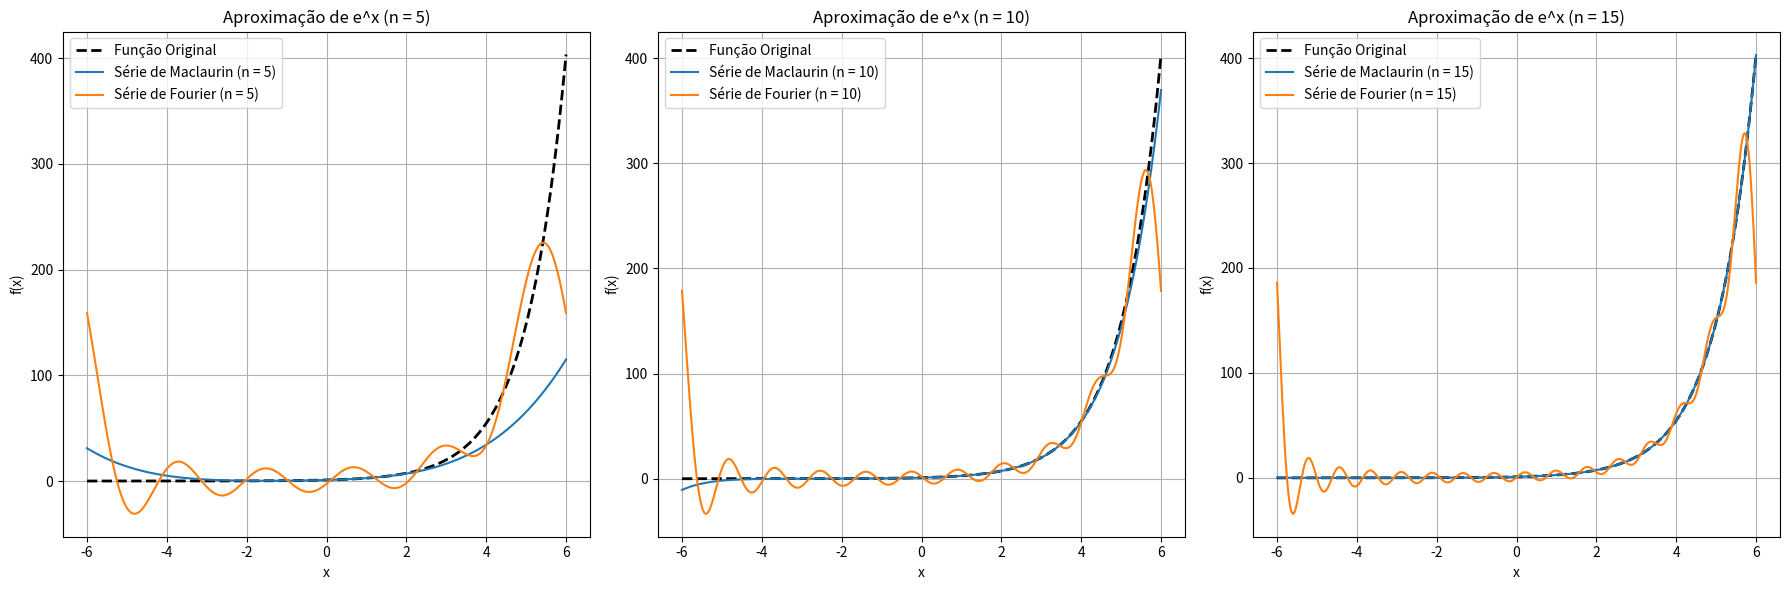

Write Python code to recreate this figure.
import numpy as np
import matplotlib.pyplot as plt
from scipy.integrate import quad
from scipy.special import factorial

# Função original
def exp_func(x):
    return np.exp(x)

# Série de Maclaurin para e^x (otimizada)
def maclaurin_exp(x, terms):
    """Aproximação de e^x usando a série de Maclaurin."""
    n = np.arange(terms)
    return np.sum((x[:, np.newaxis]**n) / factorial(n), axis=1)

# Coeficientes da série de Fourier para e^x
def fourier_coefficients_exp(n_terms, L):
    """Calcula os coeficientes de Fourier para e^x."""
    a0 = (1 / L) * quad(lambda x: exp_func(x), -L, L)[0]
    an = []
    bn = []
    for n in range(1, n_terms + 1):
        an_term = (1 / L) * quad(lambda x: exp_func(x) * np.cos(n * np.pi * x / L), -L, L)[0]
        bn_term = (1 / L) * quad(lambda x: exp_func(x) * np.sin(n * np.pi * x / L), -L, L)[0]
        an.append(an_term)
        bn.append(bn_term)
    return a0, an, bn

# Série de Fourier para e^x
def fourier_series_exp(x, a0, an, bn, L):
    """Aproximação de e^x usando a série de Fourier."""
    result = a0 / 2
    for n in range(1, len(an) + 1):
        result += an[n - 1] * np.cos(n * np.pi * x / L) + bn[n - 1] * np.sin(n * np.pi * x / L)
    return result

# Parâmetros
L = 6  # Intervalo [-L, L] para a série de Fourier
n_values = [5, 10, 15]  # Número de termos nas séries
x_values_exp = np.linspace(-L, L, 1000)  # Pontos para avaliação de e^x

# Função para plotar as comparações para e^x
def plot_comparison_exp():
    plt.figure(figsize=(18, 6))
    for i, n in enumerate(n_values):
        # Aproximação de Maclaurin
        y_maclaurin = maclaurin_exp(x_values_exp, n)
        
        # Aproximação de Fourier
        a0, an, bn = fourier_coefficients_exp(n, L)
        y_fourier = fourier_series_exp(x_values_exp, a0, an, bn, L)
        
        # Plotar os resultados
        plt.subplot(1, 3, i + 1)
        plt.plot(x_values_exp, exp_func(x_values_exp), label="Função Original", color="black", linewidth=2, linestyle="--")
        plt.plot(x_values_exp, y_maclaurin, label=f"Série de Maclaurin (n = {n})")
        plt.plot(x_values_exp, y_fourier, label=f"Série de Fourier (n = {n})")
        plt.title(f"Aproximação de e^x (n = {n})")
        plt.xlabel("x")
        plt.ylabel("f(x)")
        plt.legend()
        plt.grid()
    plt.tight_layout()
    plt.show()

# Plotar comparações para e^x
plot_comparison_exp()